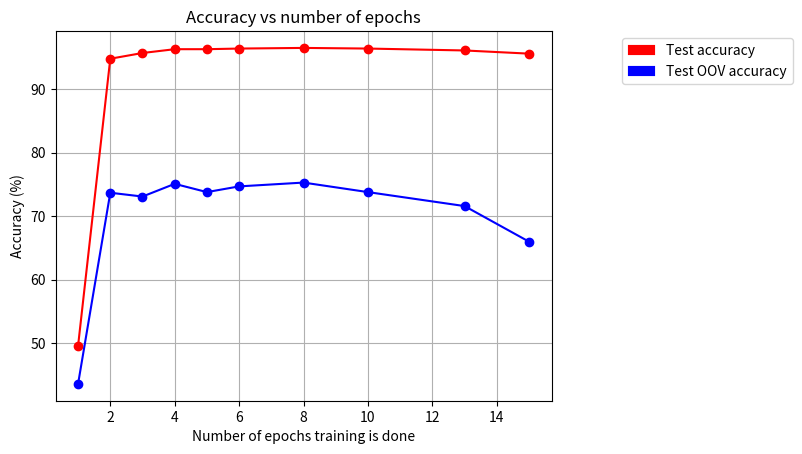

The matplotlib source for this figure:
import matplotlib.pyplot as plt
import matplotlib.patches as mpatches


def plot_graph(x_axis, y_axis1, y_axis2, x_label, y_label, title, axis, file_name):

    plt.plot(x_axis, y_axis1, 'r-o', label='baseline')
    plt.plot(x_axis, y_axis2, 'b-o', label='input')

    red_patch = mpatches.Patch(color='red', label='Test accuracy', linestyle='solid', linewidth=0.1)
    blue_patch = mpatches.Patch(color='blue', label='Test OOV accuracy', linestyle='solid', linewidth=0.1)

    lgd = plt.legend(handles=[red_patch, blue_patch], loc='upper right', bbox_to_anchor=(1.5, 1.0))

    plt.grid(True)
    # plt.axis(axis)
    plt.xlabel(x_label)
    plt.ylabel(y_label)
    plt.title(title)

    fig = plt.figure(1)
    fig.savefig(file_name, dpi=300, format='png', bbox_extra_artists=(lgd,), bbox_inches='tight')

    plt.close()


def main():
    epochs = [1, 2, 3, 4, 5, 6, 8, 10, 13, 15]
    tests_accuracies = [49.6, 94.8, 95.7, 96.3, 96.3, 96.4, 96.5, 96.4, 96.1, 95.6]
    test_oov_accuracies = [43.6, 73.7, 73.1, 75.1, 73.8, 74.7, 75.3, 73.8, 71.6, 66.0]


    x_label = 'Number of epochs training is done'
    y_label = 'Accuracy (%)'
    title = 'Accuracy vs number of epochs'
    axis = [0, 1, 50, 250]
    file_name = 'underfitting_overfitting_graph.png'

    plot_graph(epochs, tests_accuracies, test_oov_accuracies, x_label, y_label, title, axis, file_name)


main()
